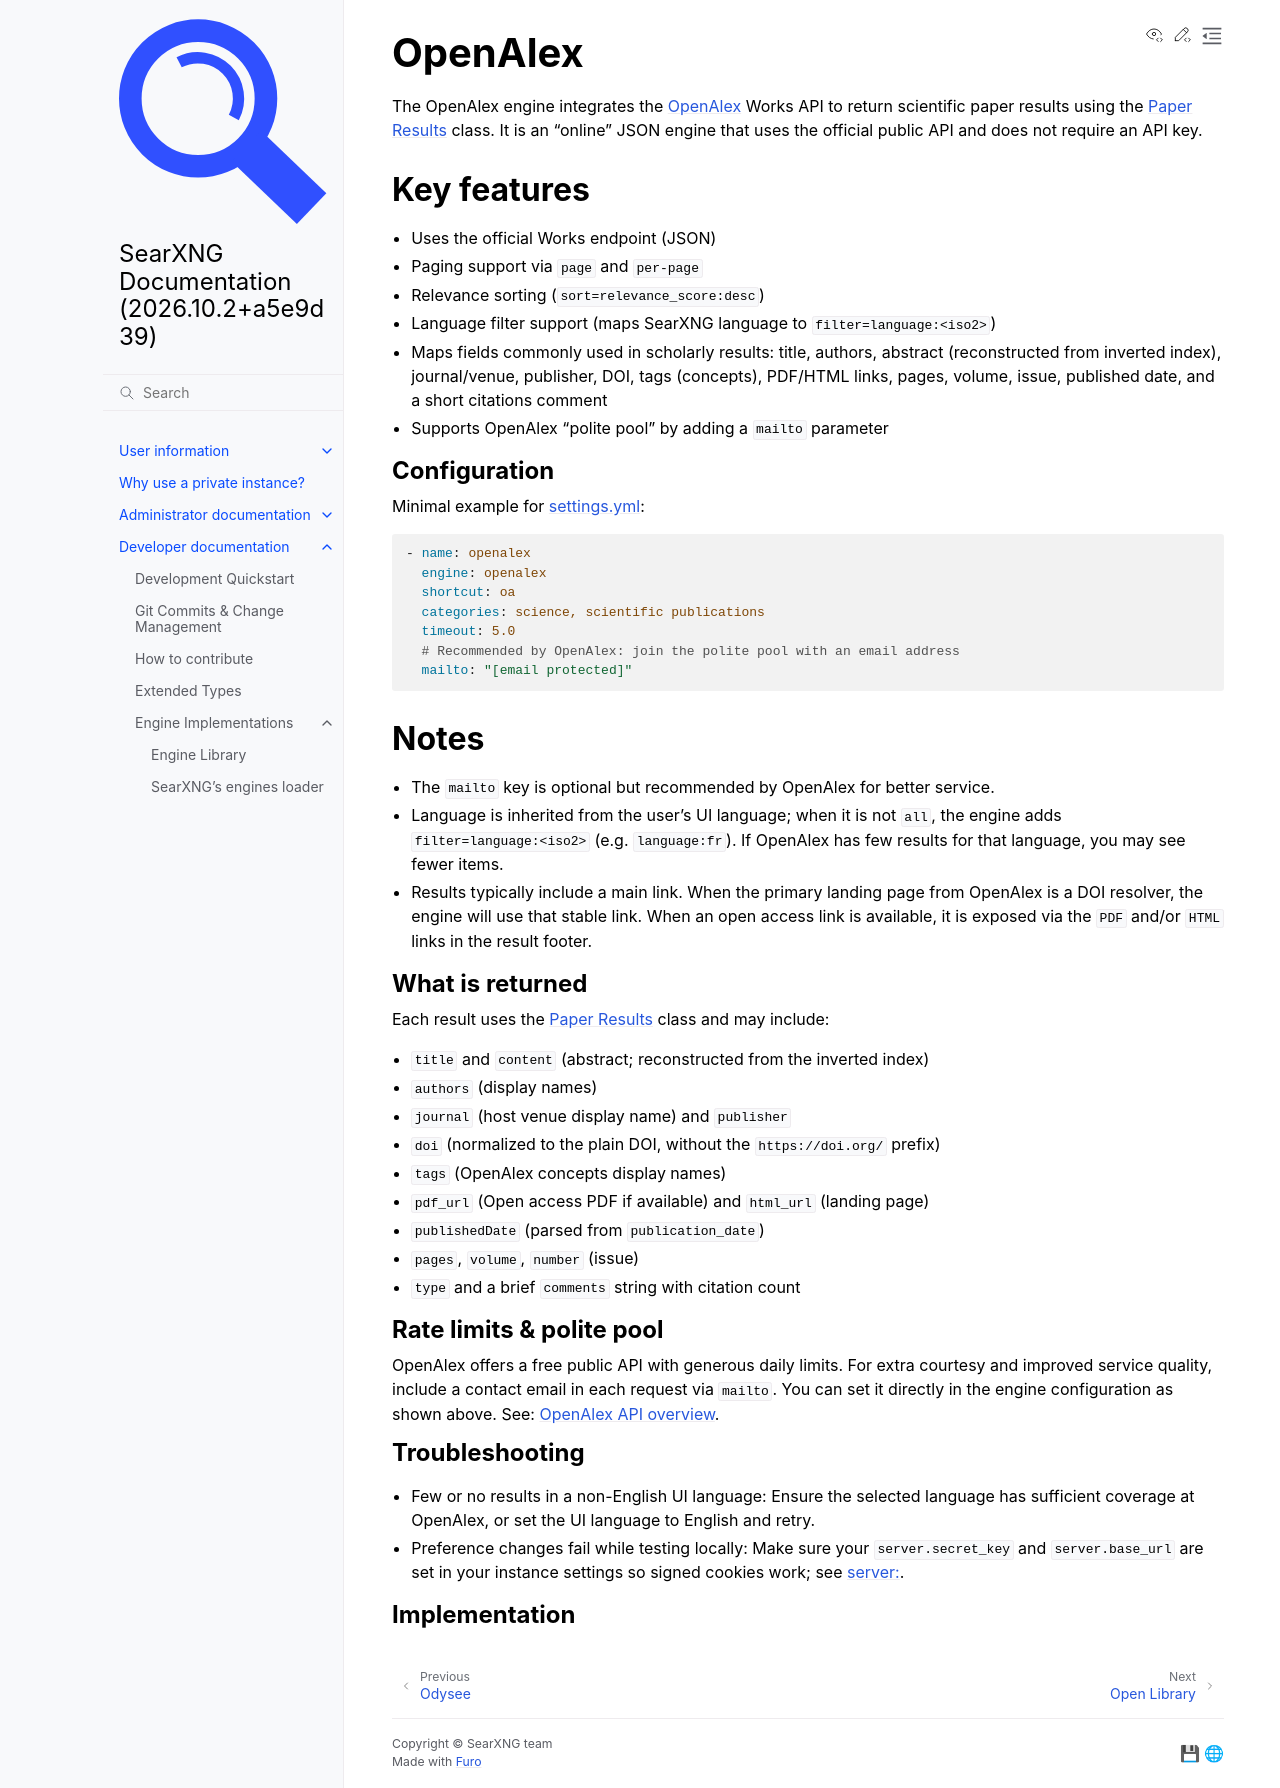

repository: Quad4-Software/void-search · page: dev/engines/online/openalex.html · generator: sphinx

.. _openalex engine:

========
OpenAlex
========

.. automodule:: searx.engines.openalex
   :members:
